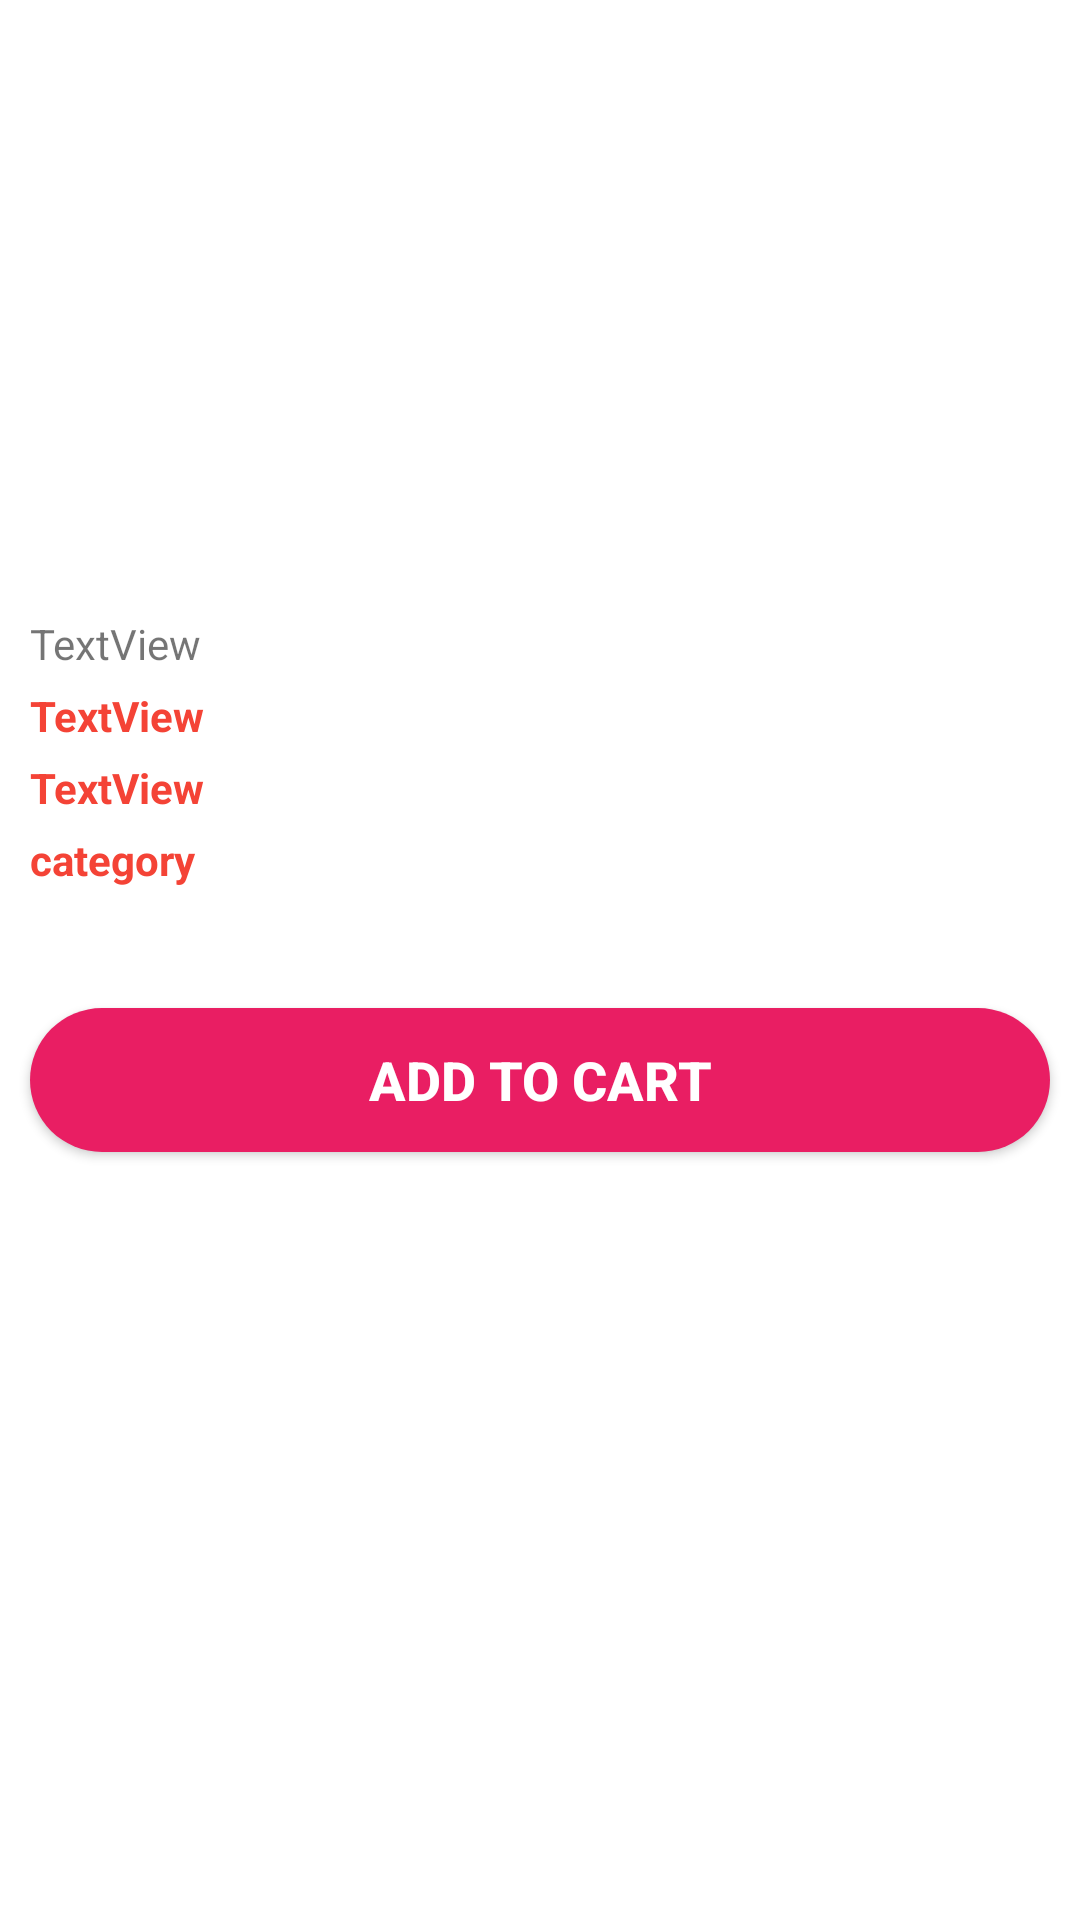

Write the Android layout XML for this screen, with the resource values it uses.
<!-- AndroidManifest.xml: activity theme Theme.Actionbar -->
<!-- res/layout/activity_product_details.xml -->
<?xml version="1.0" encoding="utf-8"?>
<androidx.constraintlayout.widget.ConstraintLayout xmlns:android="http://schemas.android.com/apk/res/android"
    xmlns:app="http://schemas.android.com/apk/res-auto"
    xmlns:tools="http://schemas.android.com/tools"
    android:layout_width="match_parent"
    android:layout_height="match_parent"
    tools:context=".ProductDetailsActivity">

    <androidx.core.widget.NestedScrollView
        android:layout_width="match_parent"
        android:layout_height="match_parent"
        android:fillViewport="true"
        app:layout_constraintStart_toStartOf="parent"
        app:layout_constraintEnd_toEndOf="parent"
        app:layout_constraintBottom_toBottomOf="parent"
        app:layout_constraintTop_toTopOf="parent">

        <LinearLayout
            android:layout_width="match_parent"
            android:layout_height="wrap_content"
            android:orientation="vertical">

            <ImageView
                android:id="@+id/pimages"
                android:layout_width="match_parent"
                android:layout_height="200dp"
                android:scaleType="centerCrop"
                app:layout_constraintEnd_toEndOf="parent"
                app:layout_constraintStart_toStartOf="parent"
                app:layout_constraintTop_toTopOf="parent"
                tools:srcCompat="@tools:sample/avatars" />


            <TextView
                android:id="@+id/name"
                android:layout_width="match_parent"
                android:layout_height="wrap_content"
                android:layout_marginHorizontal="10dp"
               android:layout_marginVertical="5dp"
                android:text="TextView" />

            <TextView
                android:id="@+id/stock"
                android:textColor="#F44336"
                android:textStyle="bold"
                android:layout_width="match_parent"
                android:layout_height="wrap_content"
                android:layout_marginHorizontal="10dp"
                android:text="TextView" />

            <TextView
                android:id="@+id/status"
                android:textColor="#F44336"
                android:textStyle="bold"
                android:layout_width="match_parent"
                android:layout_height="wrap_content"
                android:layout_marginHorizontal="10dp"
                android:layout_marginTop="5dp"
                android:text="TextView" />


            <TextView
                android:id="@+id/category"
                android:textColor="#F44336"
                android:textStyle="bold"
                android:layout_width="match_parent"
                android:layout_height="wrap_content"
                android:layout_marginHorizontal="10dp"
                android:layout_marginTop="5dp"
                android:layout_marginBottom="30dp"
                android:text="category" />





















            <Button
                android:layout_width="match_parent"
                android:layout_height="wrap_content"
                android:text="Add to cart"
                android:textSize="18dp"
                android:id="@+id/addtocart"
                android:textColor="@color/white"
                android:textStyle="bold"
                android:background="@drawable/addtocartbutton"
                android:layout_margin="10dp"
            />

        </LinearLayout>

    </androidx.core.widget.NestedScrollView>


</androidx.constraintlayout.widget.ConstraintLayout>
<!-- resources referenced by this layout -->
<resources>
  <!-- drawable addtocartbutton (drawable) -->
  <?xml version="1.0" encoding="utf-8"?>
  <shape xmlns:android="http://schemas.android.com/apk/res/android">
      <solid android:color="#E91E63" />
      <corners android:radius="30dp"/>
  </shape>
  <style name="Theme.Actionbar" parent="Theme.MaterialComponents.DayNight.DarkActionBar">
          
          <item name="colorPrimary">#F44336</item>
          <item name="colorPrimaryVariant">#F44336</item>
          <item name="colorOnPrimary">@color/white</item>
          
          <item name="colorSecondary">@color/teal_200</item>
          <item name="colorSecondaryVariant">@color/teal_700</item>
          <item name="colorOnSecondary">@color/black</item>
          
          <item name="android:statusBarColor" tools:targetApi="l">?attr/colorPrimaryVariant</item>
          
      </style>
  <!-- not gathered from this repository: default colours our renderer supplied (Android Studio template values) -->
  <color name="teal_200">#FF03DAC5</color>
  <color name="teal_700">#FF018786</color>
  <color name="black">#FF000000</color>
  <color name="white">#FFFFFFFF</color>
</resources>
